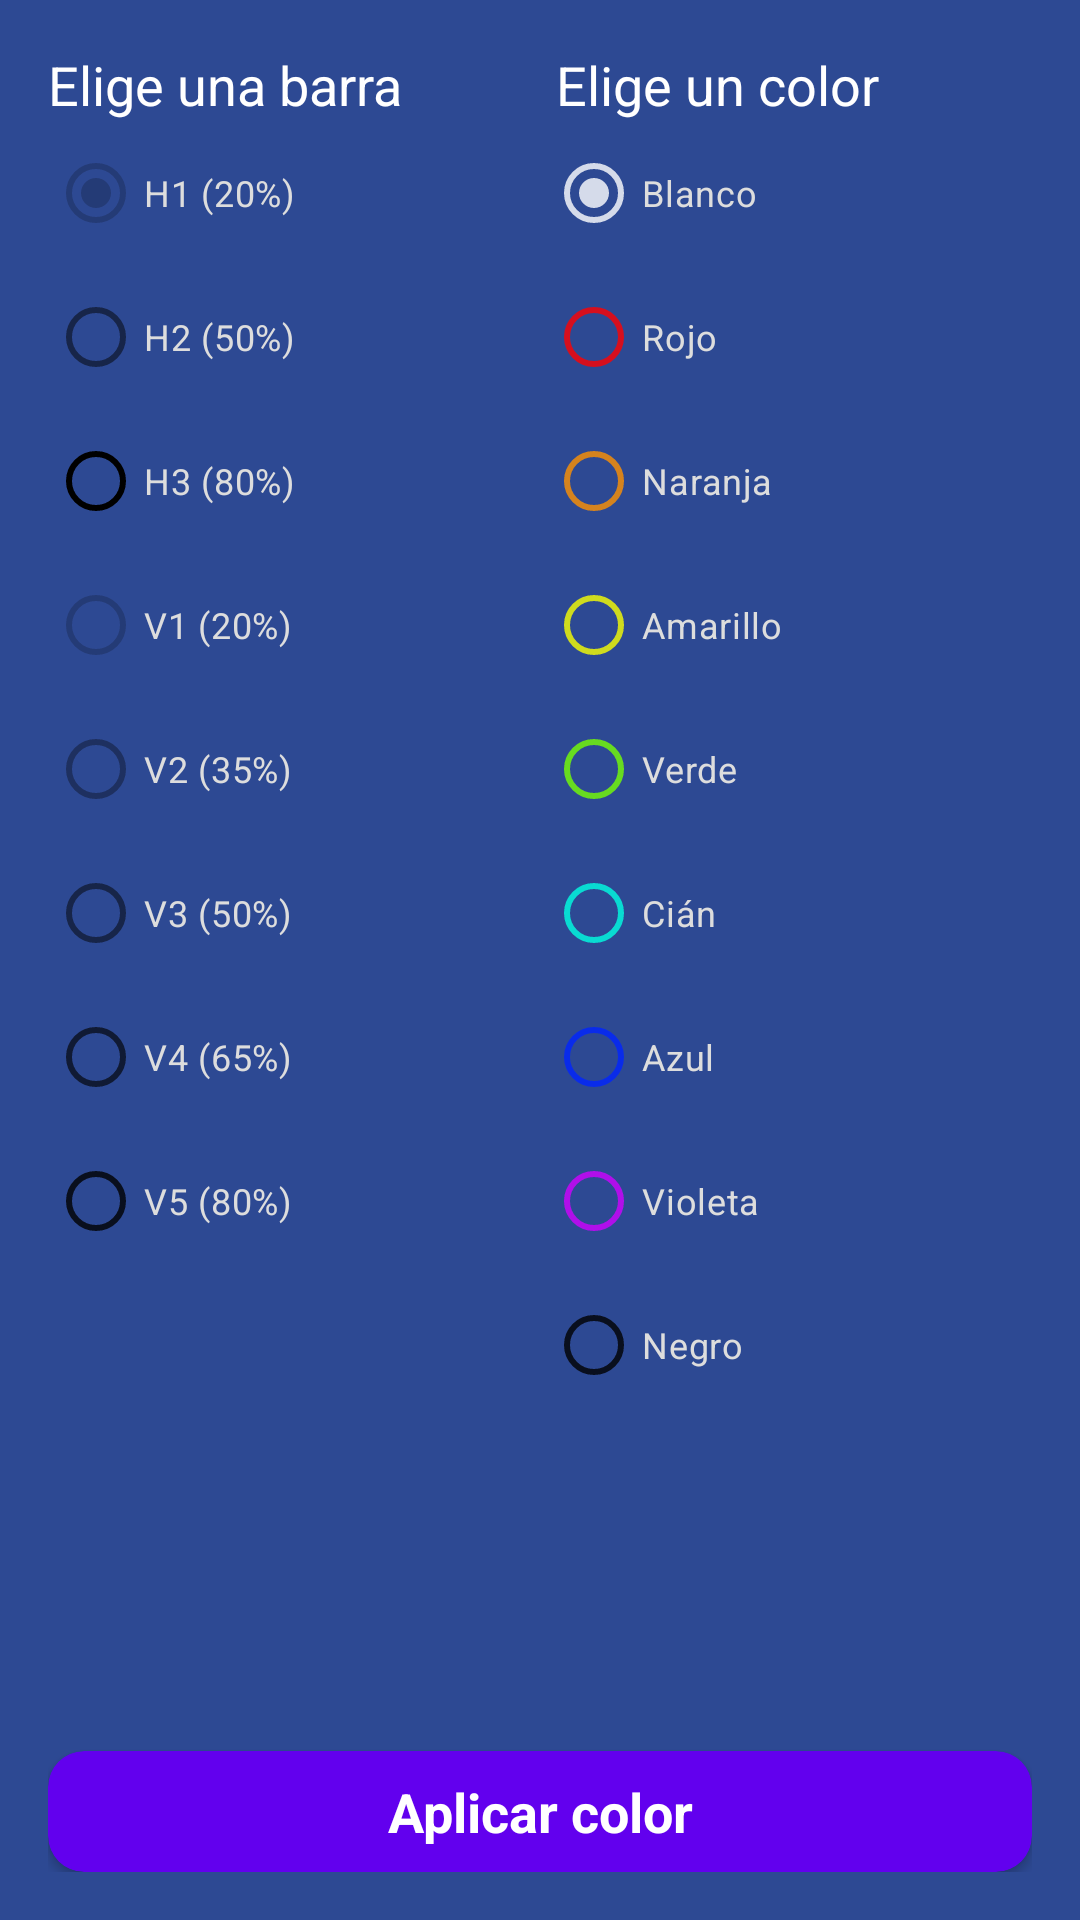

Reconstruct the res/layout file that produces this screen, plus the resources it refers to.
<!-- AndroidManifest.xml: application theme Theme.DaigualApps -->
<!-- res/layout/dialog_color.xml -->
<?xml version="1.0" encoding="utf-8"?>
<androidx.constraintlayout.widget.ConstraintLayout xmlns:android="http://schemas.android.com/apk/res/android"
    xmlns:app="http://schemas.android.com/apk/res-auto"
    xmlns:tools="http://schemas.android.com/tools"
    android:layout_width="300dp"
    android:layout_height="550dp"
    android:background="@color/bgapp_background_app"
    android:orientation="vertical"
    android:padding="16dp">

    <TextView
        android:id="@+id/tvTitleChooseBars"
        android:layout_width="wrap_content"
        android:layout_height="wrap_content"
        android:text="Elige una barra"
        android:textColor="@color/white"
        android:textSize="18sp"
        app:layout_constraintStart_toStartOf="parent"
        app:layout_constraintTop_toTopOf="parent" />

    <RadioGroup
        android:id="@+id/rgBars"
        android:layout_width="wrap_content"
        android:layout_height="wrap_content"
        app:layout_constraintStart_toStartOf="parent"
        app:layout_constraintTop_toBottomOf="@id/tvTitleChooseBars">

        <RadioButton
            android:id="@+id/rgBarH1"
            android:layout_width="wrap_content"
            android:layout_height="wrap_content"
            app:buttonTint="@color/black20"
            android:checked="true"
            android:text="@string/tvH1"
            android:textColor="@color/dialog_text"
            android:textSize="12sp"
            app:layout_constraintStart_toStartOf="parent"
            app:layout_constraintTop_toBottomOf="@id/tvTitleChooseBars" />

        <RadioButton
            android:id="@+id/rgBarH2"
            android:layout_width="wrap_content"
            android:layout_height="wrap_content"
            app:buttonTint="@color/black50"
            android:text="@string/tvH2"
            android:textColor="@color/dialog_text"
            android:textSize="12sp"
            app:layout_constraintStart_toStartOf="parent"
            app:layout_constraintTop_toBottomOf="@id/rgBarH1" />

        <RadioButton
            android:id="@+id/rgBarH3"
            android:layout_width="wrap_content"
            android:layout_height="wrap_content"
            app:buttonTint="@color/black"
            android:text="@string/tvH3"
            android:textColor="@color/dialog_text"
            android:textSize="12sp"
            app:layout_constraintStart_toStartOf="parent"
            app:layout_constraintTop_toBottomOf="@id/rgBarH2" />

        <RadioButton
            android:id="@+id/rgBarV1"
            android:layout_width="wrap_content"
            android:layout_height="wrap_content"
            app:buttonTint="@color/black20"
            android:text="@string/tvV1"
            android:textColor="@color/dialog_text"
            android:textSize="12sp"
            app:layout_constraintStart_toStartOf="@id/rgBarH1"
            app:layout_constraintTop_toBottomOf="@id/tvTitleChooseBars" />

        <RadioButton
            android:id="@+id/rgBarV2"
            android:layout_width="wrap_content"
            android:layout_height="wrap_content"
            app:buttonTint="@color/black35"
            android:text="@string/tvV2"
            android:textColor="@color/dialog_text"
            android:textSize="12sp" />

        <RadioButton
            android:id="@+id/rgBarV3"
            android:layout_width="wrap_content"
            android:layout_height="wrap_content"
            app:buttonTint="@color/black50"
            android:text="@string/tvV3"
            android:textColor="@color/dialog_text"
            android:textSize="12sp" />

        <RadioButton
            android:id="@+id/rgBarV4"
            android:layout_width="wrap_content"
            android:layout_height="wrap_content"
            app:buttonTint="@color/black65"
            android:text="@string/tvV4"
            android:textColor="@color/dialog_text"
            android:textSize="12sp" />

        <RadioButton
            android:id="@+id/rgBarV5"
            android:layout_width="wrap_content"
            android:layout_height="wrap_content"
            app:buttonTint="@color/black80"
            android:text="@string/tvV5"
            android:textColor="@color/dialog_text"
            android:textSize="12sp" />

    </RadioGroup>

    <TextView
        android:id="@+id/tvTitleChooseColors"
        android:layout_width="wrap_content"
        android:layout_height="wrap_content"
        android:text="Elige un color"
        android:textColor="@color/white"
        android:textSize="18sp"
        app:layout_constraintEnd_toEndOf="parent"
        app:layout_constraintStart_toEndOf="@id/tvTitleChooseBars"
        app:layout_constraintTop_toTopOf="parent" />

    <RadioGroup
        android:id="@+id/rgColors"
        android:layout_width="wrap_content"
        android:layout_height="wrap_content"
        app:layout_constraintEnd_toEndOf="parent"
        app:layout_constraintStart_toEndOf="@id/rgBars"
        app:layout_constraintTop_toBottomOf="@id/tvTitleChooseBars">

        <RadioButton
            android:id="@+id/rbWhite"
            android:layout_width="wrap_content"
            android:layout_height="wrap_content"
            android:checked="true"
            android:text="@string/white"
            android:textColor="@color/dialog_text"
            android:textSize="12sp"
            app:buttonTint="@color/white80" />

        <RadioButton
            android:id="@+id/rbRed"
            android:layout_width="wrap_content"
            android:layout_height="wrap_content"
            app:buttonTint="@color/red80"
            android:text="@string/red"
            android:textColor="@color/dialog_text"
            android:textSize="12sp" />

        <RadioButton
            android:id="@+id/rbOrange"
            android:layout_width="wrap_content"
            android:layout_height="wrap_content"
            app:buttonTint="@color/orange80"
            android:text="@string/orange"
            android:textColor="@color/dialog_text"
            android:textSize="12sp" />

        <RadioButton
            android:id="@+id/rbYellow"
            android:layout_width="wrap_content"
            android:layout_height="wrap_content"
            app:buttonTint="@color/yellow80"
            android:text="@string/yellow"
            android:textColor="@color/dialog_text"
            android:textSize="12sp" />

        <RadioButton
            android:id="@+id/rbGreen"
            android:layout_width="wrap_content"
            android:layout_height="wrap_content"
            app:buttonTint="@color/green80"
            android:text="@string/green"
            android:textColor="@color/dialog_text"
            android:textSize="12sp" />

        <RadioButton
            android:id="@+id/rbCyan"
            android:layout_width="wrap_content"
            android:layout_height="wrap_content"
            app:buttonTint="@color/cyan80"
            android:text="@string/cyan"
            android:textColor="@color/dialog_text"
            android:textSize="12sp" />

        <RadioButton
            android:id="@+id/rbBlue"
            android:layout_width="wrap_content"
            android:layout_height="wrap_content"
            app:buttonTint="@color/blue80"
            android:text="@string/blue"
            android:textColor="@color/dialog_text"
            android:textSize="12sp" />

        <RadioButton
            android:id="@+id/rbViolet"
            android:layout_width="wrap_content"
            android:layout_height="wrap_content"
            app:buttonTint="@color/violet80"
            android:text="@string/violet"
            android:textColor="@color/dialog_text"
            android:textSize="12sp" />

        <RadioButton
            android:id="@+id/rbBlack"
            android:layout_width="wrap_content"
            android:layout_height="wrap_content"
            android:height="27dp"
            app:buttonTint="@color/black80"
            android:text="@string/black"
            android:textColor="@color/dialog_text"
            android:textSize="12sp" />

    </RadioGroup>

    <androidx.cardview.widget.CardView
        android:id="@+id/cvApplyColor"
        android:layout_width="match_parent"
        android:layout_height="wrap_content"
        android:layout_marginTop="8dp"
        app:cardBackgroundColor="@color/background_fab"
        app:cardCornerRadius="12dp"
        app:layout_constraintBottom_toBottomOf="parent"
        app:layout_constraintEnd_toEndOf="parent"
        app:layout_constraintStart_toStartOf="parent">

        <TextView
            android:layout_width="match_parent"
            android:layout_height="wrap_content"
            android:layout_margin="8dp"
            android:text="Aplicar color"
            android:textAlignment="center"
            android:textColor="@color/white"
            android:textSize="18sp"
            android:textStyle="bold" />

    </androidx.cardview.widget.CardView>

</androidx.constraintlayout.widget.ConstraintLayout>
<!-- resources referenced by this layout -->
<resources>
  <color name="background_fab">#FF6200EE</color>
  <color name="bgapp_background_app">#FF2D4993</color>
  <color name="black">#FF000000</color>
  <color name="black20">#33000000</color>
  <color name="black35">#59000000</color>
  <color name="black50">#80000000</color>
  <color name="black65">#A6000000</color>
  <color name="black80">#CC000000</color>
  <color name="blue80">#CC0023FF</color>
  <color name="cyan80">#CC00FFE1</color>
  <color name="dialog_text">#DDDDDD</color>
  <color name="green80">#CC76FF03</color>
  <color name="orange80">#CCFF9100</color>
  <color name="red80">#CCFF0000</color>
  <color name="violet80">#CCD100FF</color>
  <color name="white">#FFFFFFFF</color>
  <color name="white80">#CCFFFFFF</color>
  <color name="yellow80">#CCF7FF00</color>
  <string name="black">Negro</string>
  <string name="blue">Azul</string>
  <string name="cyan">Cián</string>
  <string name="green">Verde</string>
  <string name="orange">Naranja</string>
  <string name="red">Rojo</string>
  <string name="tvH1">H1 (20%)</string>
  <string name="tvH2">H2 (50%)</string>
  <string name="tvH3">H3 (80%)</string>
  <string name="tvV1">V1 (20%)</string>
  <string name="tvV2">V2 (35%)</string>
  <string name="tvV3">V3 (50%)</string>
  <string name="tvV4">V4 (65%)</string>
  <string name="tvV5">V5 (80%)</string>
  <string name="violet">Violeta</string>
  <string name="white">Blanco</string>
  <string name="yellow">Amarillo</string>
  <style name="Theme.DaigualApps" parent="Base.Theme.DaigualApps" />
  <style name="Base.Theme.DaigualApps" parent="Theme.Material3.DayNight.NoActionBar">
          
          
      </style>
</resources>
